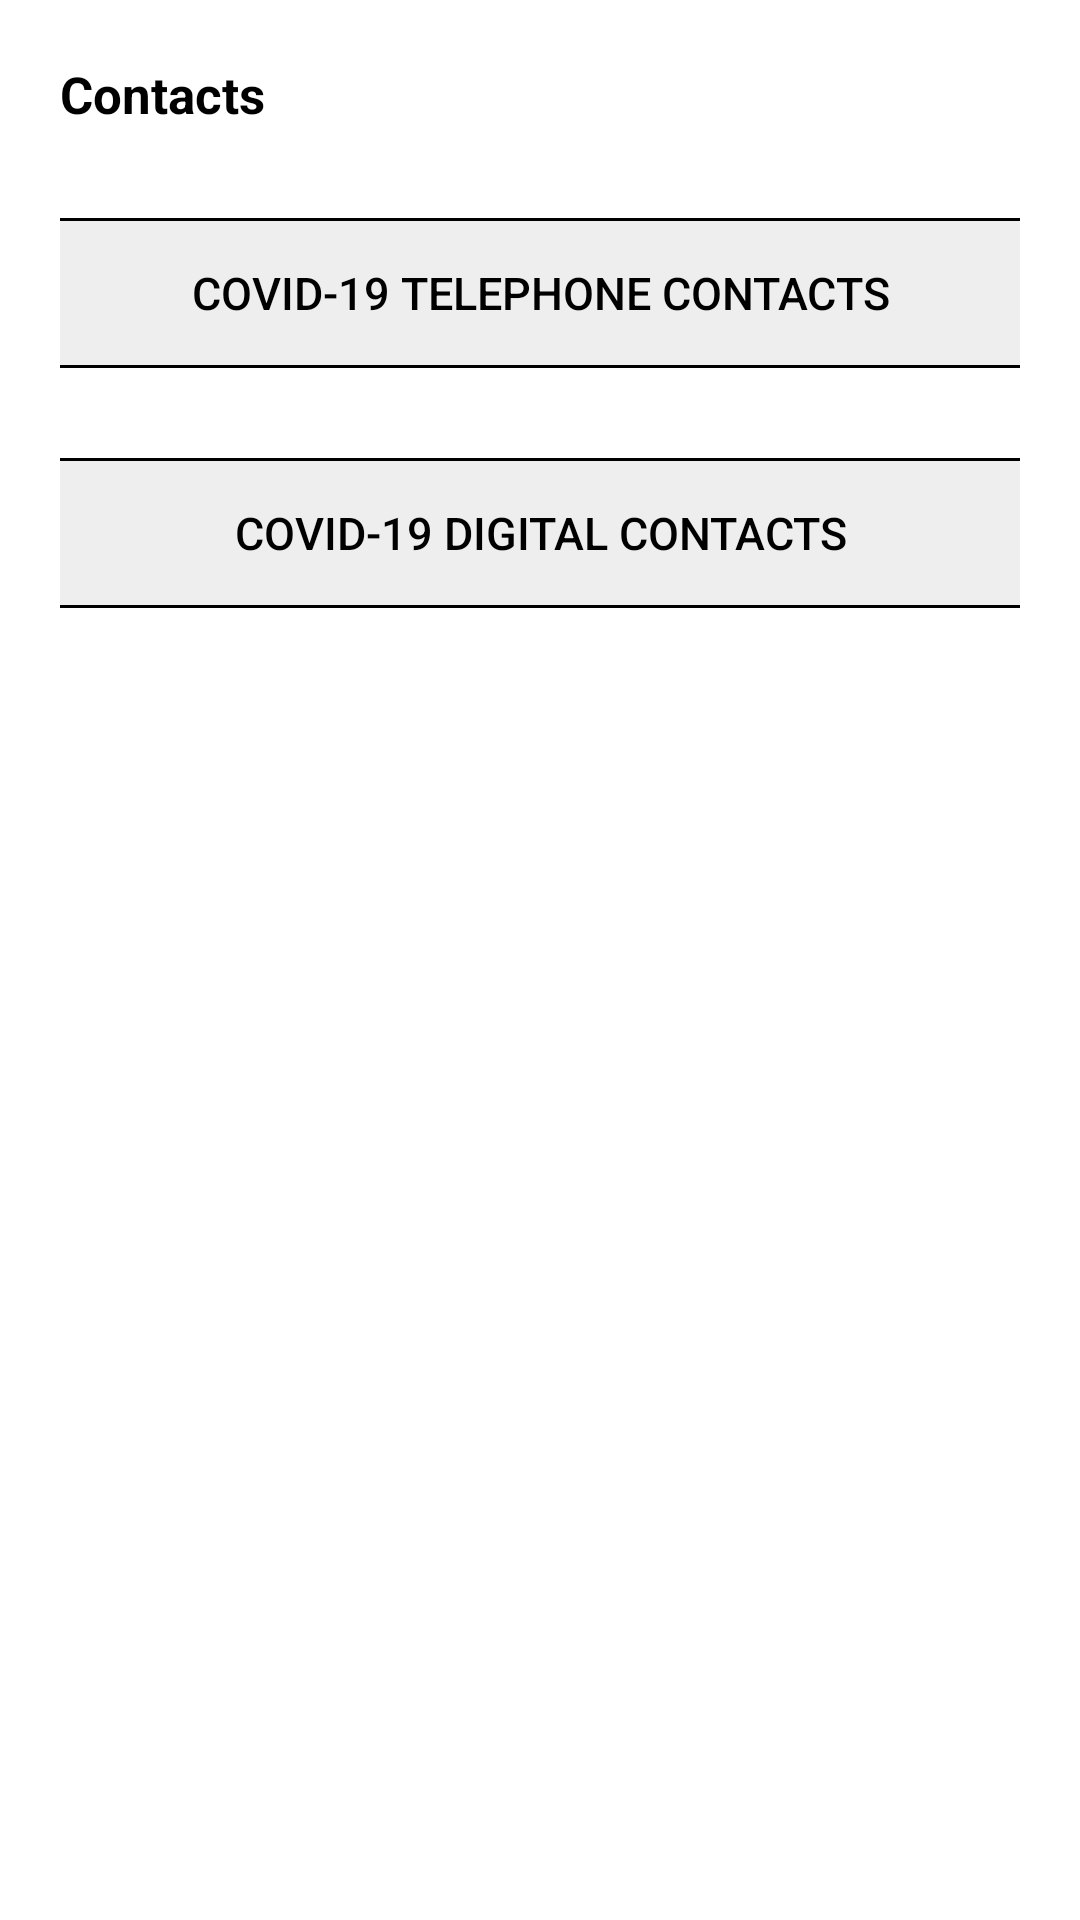

Produce the Android XML layout that renders to this screen, including the resource entries it uses.
<!-- AndroidManifest.xml: application theme LightTheme -->
<!-- res/layout/fragment_contacts.xml -->
<?xml version="1.0" encoding="utf-8"?>
<ScrollView
    xmlns:android="http://schemas.android.com/apk/res/android"
    android:layout_width="match_parent"
    android:layout_height="match_parent"
    android:background="?attr/backgroundColor" >

    <LinearLayout
        android:layout_width="match_parent"
        android:layout_height="wrap_content"
        android:paddingHorizontal="20dp"
        android:orientation="vertical">

        <TextView
            android:layout_width="match_parent"
            android:layout_height="wrap_content"
            android:layout_marginVertical="20dp"
            android:gravity="start"
            android:text="@string/contacts"
            style="@style/HighlightTextStyle"
            android:textColor="?attr/onBackgroundColor" />

        <LinearLayout
            android:layout_width="match_parent"
            android:layout_height="wrap_content"
            android:layout_marginVertical="10dp"
            android:orientation="vertical"
            android:background="?attr/cardColor" >

            <View
                android:layout_width="match_parent"
                android:layout_height="1dp"
                android:background="?attr/onCardColor" />

            <Button
                android:id="@+id/button_telephone_contacts"
                android:layout_width="match_parent"
                android:layout_height="wrap_content"
                android:paddingHorizontal="15dp"
                android:drawableStart="@drawable/ic_more"
                android:text="@string/covid_19_telephone_contacts"
                android:textColor="?attr/onCardColor"
                style="@style/SquareButtonStyle" />

            <LinearLayout
                android:id="@+id/telephone_contacts"
                android:layout_width="match_parent"
                android:layout_height="wrap_content"
                android:layout_margin="20dp"
                android:orientation="vertical"
                android:visibility="gone"
                android:background="?attr/cardColor" >

                <Button
                    android:id="@+id/button_phone_sns24"
                    android:layout_width="match_parent"
                    android:layout_height="wrap_content"
                    android:text="@string/phone_sns24"
                    android:gravity="start|center_vertical"
                    android:drawableEnd="@drawable/ic_phone"
                    android:textColor="?attr/onCardColor"
                    style="@style/SquareButtonStyle" />

                <TextView
                    android:layout_width="match_parent"
                    android:layout_height="wrap_content"
                    android:text="@string/contacts2"
                    style="@style/TextStyle"
                    android:textColor="?attr/onCardColor" />

                <Button
                    android:id="@+id/button_phone_social_security"
                    android:layout_width="match_parent"
                    android:layout_height="wrap_content"
                    android:text="@string/phone_social_security"
                    android:gravity="start|center_vertical"
                    android:drawableEnd="@drawable/ic_phone"
                    android:textColor="?attr/onCardColor"
                    style="@style/SquareButtonStyle" />

                <TextView
                    android:layout_width="match_parent"
                    android:layout_height="wrap_content"
                    android:text="@string/contacts3"
                    style="@style/TextStyle"
                    android:textColor="?attr/onCardColor" />

                <Button
                    android:id="@+id/button_phone_consular"
                    android:layout_width="match_parent"
                    android:layout_height="wrap_content"
                    android:text="@string/phone_consular"
                    android:gravity="start|center_vertical"
                    android:drawableEnd="@drawable/ic_phone"
                    android:textColor="?attr/onCardColor"
                    style="@style/SquareButtonStyle" />

                <Button
                    android:id="@+id/button_phone_consular2"
                    android:layout_width="match_parent"
                    android:layout_height="wrap_content"
                    android:text="@string/phone_consular2"
                    android:gravity="start|center_vertical"
                    android:drawableEnd="@drawable/ic_phone"
                    android:textColor="?attr/onCardColor"
                    style="@style/SquareButtonStyle" />

                <TextView
                    android:layout_width="match_parent"
                    android:layout_height="wrap_content"
                    android:text="@string/contacts4"
                    style="@style/TextStyle"
                    android:textColor="?attr/onCardColor" />

            </LinearLayout>

            <View
                android:layout_width="match_parent"
                android:layout_height="1dp"
                android:background="?attr/onCardColor" />

        </LinearLayout>

        <LinearLayout
            android:layout_width="match_parent"
            android:layout_height="wrap_content"
            android:layout_marginVertical="20dp"
            android:orientation="vertical"
            android:background="?attr/cardColor" >

            <View
                android:layout_width="match_parent"
                android:layout_height="1dp"
                android:background="?attr/onCardColor" />

            <Button
                android:id="@+id/button_digital_contacts"
                android:layout_width="match_parent"
                android:layout_height="wrap_content"
                android:drawableStart="@drawable/ic_more"
                android:paddingHorizontal="15dp"
                android:text="@string/covid_19_digital_contacts"
                android:textColor="?attr/onCardColor"
                style="@style/SquareButtonStyle" />

            <LinearLayout
                android:id="@+id/digital_contacts"
                android:layout_width="match_parent"
                android:layout_height="wrap_content"
                android:layout_margin="20dp"
                android:orientation="vertical"
                android:visibility="gone"
                android:background="?attr/cardColor" >

                <TextView
                    android:layout_width="match_parent"
                    android:layout_height="wrap_content"
                    android:text="@string/contacts5"
                    style="@style/TextStyle"
                    android:textColor="?attr/onCardColor" />

            </LinearLayout>

            <View
                android:layout_width="match_parent"
                android:layout_height="1dp"
                android:background="?attr/onCardColor" />

        </LinearLayout>

    </LinearLayout>

</ScrollView>
<!-- resources referenced by this layout -->
<resources>
  <string name="contacts">Contacts</string>
  <string name="contacts2">Line SNS 24 for screening symptoms and clarifying doubts about COVID-19.</string>
  <string name="contacts3">Social Security Line for clarifications on family assistance, sickness benefits and quarantine.</string>
  <string name="contacts4">Consular Emergency Office</string>
  <string name="contacts5">covid19.min-saude.pt\nDGS platform for clarifications on COVID-19.\n\natendimento@SNS24.gov.pt\nSNS 24 channel for clarification of doubts. Do not use for medical diagnosis.\n\ngec@mne.pt\nConsular Emergency Office\n\nCOVID19 Legislation\nConsular Emergency Office COVID19 Legislation Electronic Journal area dedicated to pandemic legislation</string>
  <string name="covid_19_digital_contacts">COVID-19 Digital Contacts</string>
  <string name="covid_19_telephone_contacts">COVID-19 telephone contacts</string>
  <string name="phone_consular">+351 217929714</string>
  <string name="phone_consular2">+351 961706472</string>
  <string name="phone_sns24">+351 808 24 24 24</string>
  <string name="phone_social_security">+351 300 502 502</string>
  <style name="HighlightTextStyle">
          <item name="android:textSize">17sp</item>
          <item name="android:textStyle">bold</item>
      </style>
  <style name="SquareButtonStyle" parent="Widget.AppCompat.Button">
          <item name="android:elevation">2dp</item>
          <item name="android:textSize">15sp</item>
          <item name="android:background">@drawable/square_button</item>
          <item name="android:textColor">?attr/onButtonColor</item>
      </style>
  <style name="TextStyle">
          <item name="android:textSize">16sp</item>
      </style>
  <style name="LightTheme" parent="Theme.AppCompat.Light.NoActionBar">
          <item name="colorPrimary">@color/blue</item>
          <item name="onPrimaryColor">@color/white</item>
          <item name="primaryColorLight">@color/lightBlue</item>
          <item name="colorPrimaryDark">@color/blue</item>
          <item name="onPrimaryDarkColor">@color/white</item>
          <item name="colorBackgroundFloating">@color/white</item>
          <item name="colorAccent">@color/black</item>
          <item name="backgroundColor">@color/white</item>
          <item name="onBackgroundColor">@color/black</item>
          <item name="cardColor">@color/lightGrey</item>
          <item name="onCardColor">@color/black</item>
          <item name="buttonColor">@color/lightGrey</item>
          <item name="onButtonColor">@color/black</item>
          <item name="toolbarColor">@color/blue</item>
          <item name="fabColor">@color/blue</item>
          <item name="fabIconColor">@color/white</item>
          <item name="switchThumbOnColor">@color/darkBlue</item>
          <item name="switchThumbOffColor">@color/lightGrey</item>
          <item name="drawerArrowStyle">@style/DrawerButtonStyle</item>
      </style>
  <color name="blue">@android:color/holo_blue_dark</color>
  <color name="white">#ffffff</color>
  <color name="lightBlue">@android:color/holo_blue_light</color>
  <color name="black">#000000</color>
  <color name="lightGrey">#eeeeee</color>
  <color name="darkBlue">#303F9F</color>
  <style name="DrawerButtonStyle" parent="Widget.AppCompat.DrawerArrowToggle">
          <item name="color">?attr/onPrimaryColor</item>
      </style>
</resources>
